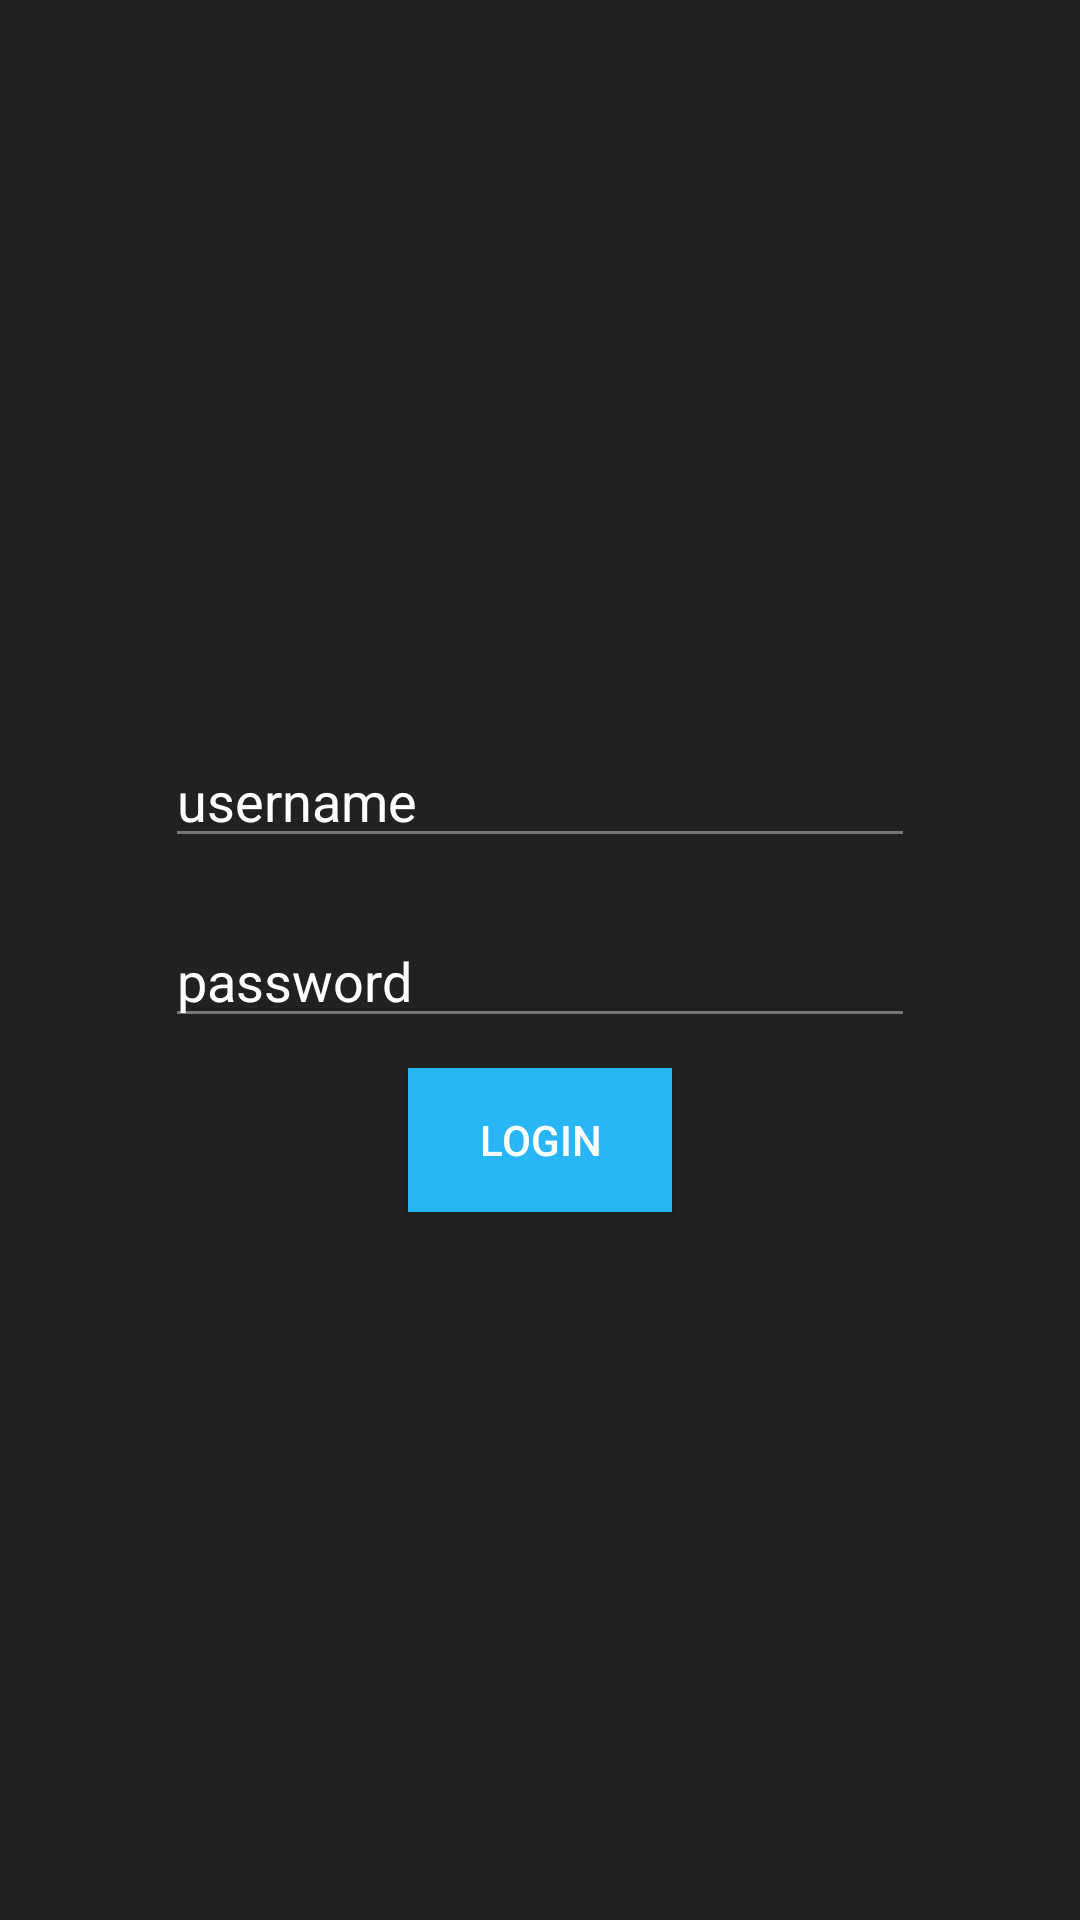

Write the Android layout XML for this screen, with the resource values it uses.
<!-- AndroidManifest.xml: application theme AppTheme -->
<!-- res/layout/activity_main.xml -->
<?xml version="1.0" encoding="utf-8"?>
<LinearLayout xmlns:android="http://schemas.android.com/apk/res/android"
    xmlns:app="http://schemas.android.com/apk/res-auto"
    xmlns:tools="http://schemas.android.com/tools"
    android:layout_width="match_parent"
    android:layout_height="match_parent" android:orientation="vertical" android:gravity="center"
    tools:context=".MainActivity" android:background="@color/backColor">

    <EditText
        android:layout_width="250dp" android:hint="@string/username" android:id="@+id/usernameEditText" android:textColorHint="@color/textColor"
        android:layout_height="40dp" android:layout_margin="10dp" android:textColor="@color/textColor" />
    <EditText
        android:layout_width="250dp" android:hint="@string/password" android:id="@+id/passwordEditText" android:textColorHint="@color/textColor"
        android:layout_height="40dp" android:layout_margin="10dp" android:textColor="@color/textColor" />
    <Button
        android:layout_width="wrap_content" android:text="@string/login" android:id="@+id/loginButton" android:textColor="@color/textColor"
        android:layout_height="wrap_content" android:onClick="loginButtonClick" android:background="@color/buttonColor" />

</LinearLayout>
<!-- resources referenced by this layout -->
<resources>
  <color name="backColor">#212121</color>
  <color name="buttonColor">#29B6F6</color>
  <color name="textColor">#ffffff</color>
  <string name="login">Login</string>
  <string name="password">password</string>
  <string name="username">username</string>
  <style name="AppTheme" parent="Theme.AppCompat.Light.NoActionBar">
          
          <item name="colorPrimary">@color/buttonColor</item>
          <item name="colorPrimaryDark">@color/colorPrimaryDark</item>
          <item name="colorAccent">@color/colorAccent</item>
          <item name="colorControlNormal">@color/underLineColor</item>
          <item name="colorControlActivated">@color/buttonColor</item>
          <item name="colorControlHighlight">@color/colorAccent</item>
      </style>
  <color name="colorPrimaryDark">#303F9F</color>
  <color name="colorAccent">#FF4081</color>
  <color name="underLineColor">#757575</color>
</resources>
